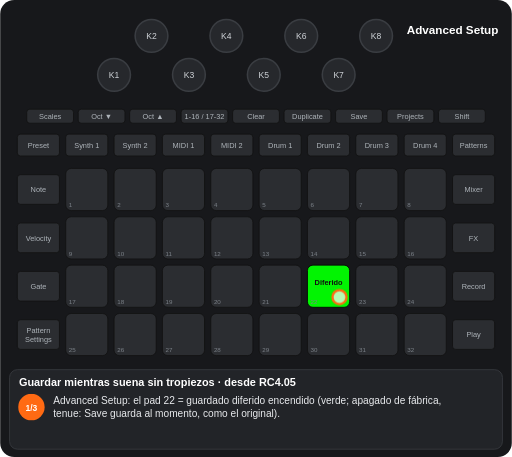
t = 0.00 s
t = 1.10 s: frame unchanged from t = 0.00 s, image omitted
t = 2.20 s: frame unchanged from t = 0.00 s, image omitted
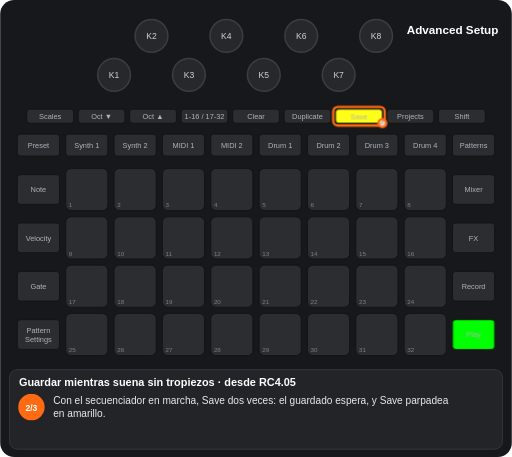
t = 3.28 s
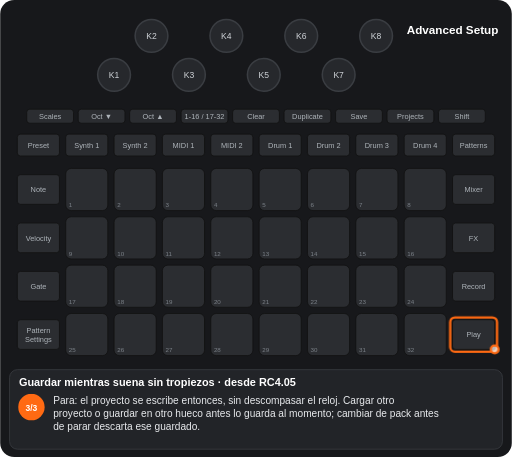
t = 4.68 s
t = 5.30 s: frame unchanged from t = 4.68 s, image omitted

The animated SVG that drew these frames (rendered in a browser with its animation timeline set to each time). Animation: 5 CSS @keyframes rules; one cycle of 6.55 s, repeats indefinitely.

<svg xmlns="http://www.w3.org/2000/svg" viewBox="0 0 656 586" width="656" height="586" font-family="Arial, Helvetica, sans-serif" role="img" aria-label="Guardar mientras suena sin tropiezos · desde RC4.05"><title>Guardar mientras suena sin tropiezos · desde RC4.05</title><style>.kb{fill:#26282c;stroke:#3a3d42;stroke-width:2}.kt{font-size:11px;fill:#cfd3d8;text-anchor:middle}.u{fill:#2b2d31;stroke:#111}.bt{font-size:9.5px;fill:#aeb4ba;text-anchor:middle}.pn{font-size:8px;fill:#7d838a}.pl{font-size:9.5px;font-weight:bold;text-anchor:middle}.kl{font-size:10px;fill:#cfd3d8;text-anchor:middle}.fg{fill:#fff;fill-opacity:.7;stroke:#ff6a13;stroke-width:3}.fo{fill:none;stroke:#ff6a13;stroke-width:3}.ta{fill:none;stroke:#ff6a13;stroke-width:3}.vw{font-size:15px;font-weight:bold;fill:#fff;text-anchor:middle}.ti{font-size:14px;font-weight:bold;fill:#fff}.cp{font-size:13px;fill:#e8eaed}.sn{font-size:11px;font-weight:bold;fill:#fff;text-anchor:middle}.b{animation:b .6s step-end infinite}@keyframes b{0%{opacity:1}50%{opacity:0}100%{opacity:0}}.v{animation:v 1.2s ease-in-out infinite}@keyframes v{0%{opacity:1}50%{opacity:.3}100%{opacity:1}}.g0{animation:kg0 6552ms step-end infinite}@keyframes kg0{0%{opacity:1}33.532%{opacity:0}100%{opacity:0}}.g1{animation:kg1 6552ms step-end infinite;opacity:0}@keyframes kg1{0%{opacity:0}33.532%{opacity:1}61.844%{opacity:0}100%{opacity:0}}.g2{animation:kg2 6552ms step-end infinite;opacity:0}@keyframes kg2{0%{opacity:0}61.844%{opacity:1}100%{opacity:1}}</style><rect width="656" height="586" rx="18" fill="#17181b"/><circle cx="146" cy="96" r="21" class="kb"/><text x="146" y="100" class="kt">K1</text><circle cx="194" cy="46" r="21" class="kb"/><text x="194" y="50" class="kt">K2</text><circle cx="242" cy="96" r="21" class="kb"/><text x="242" y="100" class="kt">K3</text><circle cx="290" cy="46" r="21" class="kb"/><text x="290" y="50" class="kt">K4</text><circle cx="338" cy="96" r="21" class="kb"/><text x="338" y="100" class="kt">K5</text><circle cx="386" cy="46" r="21" class="kb"/><text x="386" y="50" class="kt">K6</text><circle cx="434" cy="96" r="21" class="kb"/><text x="434" y="100" class="kt">K7</text><circle cx="482" cy="46" r="21" class="kb"/><text x="482" y="50" class="kt">K8</text><rect x="34" y="140" width="60" height="18" rx="4" class="u"/><text x="64" y="152.5" class="bt">Scales</text><rect x="100" y="140" width="60" height="18" rx="4" class="u"/><text x="130" y="152.5" class="bt">Oct ▼</text><rect x="166" y="140" width="60" height="18" rx="4" class="u"/><text x="196" y="152.5" class="bt">Oct ▲</text><rect x="232" y="140" width="60" height="18" rx="4" class="u"/><text x="262" y="152.5" class="bt">1-16 / 17-32</text><rect x="298" y="140" width="60" height="18" rx="4" class="u"/><text x="328" y="152.5" class="bt">Clear</text><rect x="364" y="140" width="60" height="18" rx="4" class="u"/><text x="394" y="152.5" class="bt">Duplicate</text><rect x="430" y="140" width="60" height="18" rx="4" class="u"/><text x="460" y="152.5" class="bt">Save</text><rect x="496" y="140" width="60" height="18" rx="4" class="u"/><text x="526" y="152.5" class="bt">Projects</text><rect x="562" y="140" width="60" height="18" rx="4" class="u"/><text x="592" y="152.5" class="bt">Shift</text><rect x="22" y="172" width="54" height="28" rx="4" class="u"/><text x="49" y="189.5" class="bt">Preset</text><rect x="84" y="172" width="54" height="28" rx="4" class="u"/><text x="111" y="189.5" class="bt">Synth 1</text><rect x="146" y="172" width="54" height="28" rx="4" class="u"/><text x="173" y="189.5" class="bt">Synth 2</text><rect x="208" y="172" width="54" height="28" rx="4" class="u"/><text x="235" y="189.5" class="bt">MIDI 1</text><rect x="270" y="172" width="54" height="28" rx="4" class="u"/><text x="297" y="189.5" class="bt">MIDI 2</text><rect x="332" y="172" width="54" height="28" rx="4" class="u"/><text x="359" y="189.5" class="bt">Drum 1</text><rect x="394" y="172" width="54" height="28" rx="4" class="u"/><text x="421" y="189.5" class="bt">Drum 2</text><rect x="456" y="172" width="54" height="28" rx="4" class="u"/><text x="483" y="189.5" class="bt">Drum 3</text><rect x="518" y="172" width="54" height="28" rx="4" class="u"/><text x="545" y="189.5" class="bt">Drum 4</text><rect x="580" y="172" width="54" height="28" rx="4" class="u"/><text x="607" y="189.5" class="bt">Patterns</text><rect x="22" y="224" width="54" height="38" rx="4" class="u"/><text x="49" y="246.5" class="bt">Note</text><rect x="580" y="224" width="54" height="38" rx="4" class="u"/><text x="607" y="246.5" class="bt">Mixer</text><rect x="22" y="286" width="54" height="38" rx="4" class="u"/><text x="49" y="308.5" class="bt">Velocity</text><rect x="580" y="286" width="54" height="38" rx="4" class="u"/><text x="607" y="308.5" class="bt">FX</text><rect x="22" y="348" width="54" height="38" rx="4" class="u"/><text x="49" y="370.5" class="bt">Gate</text><rect x="580" y="348" width="54" height="38" rx="4" class="u"/><text x="607" y="370.5" class="bt">Record</text><rect x="22" y="410" width="54" height="38" rx="4" class="u"/><text x="49" y="427" class="bt">Pattern</text><text x="49" y="438" class="bt">Settings</text><rect x="580" y="410" width="54" height="38" rx="4" class="u"/><text x="607" y="432.5" class="bt">Play</text><rect x="84" y="216" width="54" height="54" rx="7" class="u"/><rect x="146" y="216" width="54" height="54" rx="7" class="u"/><rect x="208" y="216" width="54" height="54" rx="7" class="u"/><rect x="270" y="216" width="54" height="54" rx="7" class="u"/><rect x="332" y="216" width="54" height="54" rx="7" class="u"/><rect x="394" y="216" width="54" height="54" rx="7" class="u"/><rect x="456" y="216" width="54" height="54" rx="7" class="u"/><rect x="518" y="216" width="54" height="54" rx="7" class="u"/><rect x="84" y="278" width="54" height="54" rx="7" class="u"/><rect x="146" y="278" width="54" height="54" rx="7" class="u"/><rect x="208" y="278" width="54" height="54" rx="7" class="u"/><rect x="270" y="278" width="54" height="54" rx="7" class="u"/><rect x="332" y="278" width="54" height="54" rx="7" class="u"/><rect x="394" y="278" width="54" height="54" rx="7" class="u"/><rect x="456" y="278" width="54" height="54" rx="7" class="u"/><rect x="518" y="278" width="54" height="54" rx="7" class="u"/><rect x="84" y="340" width="54" height="54" rx="7" class="u"/><rect x="146" y="340" width="54" height="54" rx="7" class="u"/><rect x="208" y="340" width="54" height="54" rx="7" class="u"/><rect x="270" y="340" width="54" height="54" rx="7" class="u"/><rect x="332" y="340" width="54" height="54" rx="7" class="u"/><rect x="394" y="340" width="54" height="54" rx="7" class="u"/><rect x="456" y="340" width="54" height="54" rx="7" class="u"/><rect x="518" y="340" width="54" height="54" rx="7" class="u"/><rect x="84" y="402" width="54" height="54" rx="7" class="u"/><rect x="146" y="402" width="54" height="54" rx="7" class="u"/><rect x="208" y="402" width="54" height="54" rx="7" class="u"/><rect x="270" y="402" width="54" height="54" rx="7" class="u"/><rect x="332" y="402" width="54" height="54" rx="7" class="u"/><rect x="394" y="402" width="54" height="54" rx="7" class="u"/><rect x="456" y="402" width="54" height="54" rx="7" class="u"/><rect x="518" y="402" width="54" height="54" rx="7" class="u"/><g class="g0"><rect x="394" y="340" width="54" height="54" rx="7" fill="#00ff00" fill-opacity="0.95" stroke="#000"/><text x="421" y="366" class="pl" fill="#111">Diferido</text></g><text x="88" y="266" class="pn">1</text><text x="150" y="266" class="pn">2</text><text x="212" y="266" class="pn">3</text><text x="274" y="266" class="pn">4</text><text x="336" y="266" class="pn">5</text><text x="398" y="266" class="pn">6</text><text x="460" y="266" class="pn">7</text><text x="522" y="266" class="pn">8</text><text x="88" y="328" class="pn">9</text><text x="150" y="328" class="pn">10</text><text x="212" y="328" class="pn">11</text><text x="274" y="328" class="pn">12</text><text x="336" y="328" class="pn">13</text><text x="398" y="328" class="pn">14</text><text x="460" y="328" class="pn">15</text><text x="522" y="328" class="pn">16</text><text x="88" y="390" class="pn">17</text><text x="150" y="390" class="pn">18</text><text x="212" y="390" class="pn">19</text><text x="274" y="390" class="pn">20</text><text x="336" y="390" class="pn">21</text><text x="398" y="390" class="pn">22</text><text x="460" y="390" class="pn">23</text><text x="522" y="390" class="pn">24</text><text x="88" y="452" class="pn">25</text><text x="150" y="452" class="pn">26</text><text x="212" y="452" class="pn">27</text><text x="274" y="452" class="pn">28</text><text x="336" y="452" class="pn">29</text><text x="398" y="452" class="pn">30</text><text x="460" y="452" class="pn">31</text><text x="522" y="452" class="pn">32</text><g class="g1"><g class="b"><rect x="430" y="140" width="60" height="18" rx="4" fill="#ffff19" stroke="#111"/><text x="460" y="152.5" class="bt" fill="#111">Save</text></g><rect x="580" y="410" width="54" height="38" rx="4" fill="#00ff00" stroke="#111"/><text x="607" y="432.5" class="bt" fill="#111">Play</text></g><text x="580" y="44" class="vw">Advanced Setup</text><g class="g0"><circle cx="435" cy="381" r="9" class="fg"/></g><g class="g1"><rect x="427" y="137" width="66" height="24" rx="6" class="fo"/><circle cx="490" cy="158" r="5" class="fg"/></g><g class="g2"><rect x="577" y="407" width="60" height="44" rx="6" class="fo"/><circle cx="634" cy="448" r="5" class="fg"/></g><rect x="12" y="474" width="632" height="102" rx="10" fill="#222428" stroke="#3a3d42"/><text x="24" y="495" class="ti">Guardar mientras suena sin tropiezos · desde RC4.05</text><g class="g0"><circle cx="40" cy="522" r="17" fill="#ff6a13"/><text x="40" y="526.5" class="sn">1/3</text><text x="68" y="518" class="cp">Advanced Setup: el pad 22 = guardado diferido encendido (verde; apagado de fábrica,</text><text x="68" y="535" class="cp">tenue: Save guarda al momento, como el original).</text></g><g class="g1"><circle cx="40" cy="522" r="17" fill="#ff6a13"/><text x="40" y="526.5" class="sn">2/3</text><text x="68" y="518" class="cp">Con el secuenciador en marcha, Save dos veces: el guardado espera, y Save parpadea</text><text x="68" y="535" class="cp">en amarillo.</text></g><g class="g2"><circle cx="40" cy="522" r="17" fill="#ff6a13"/><text x="40" y="526.5" class="sn">3/3</text><text x="68" y="518" class="cp">Para: el proyecto se escribe entonces, sin descompasar el reloj. Cargar otro</text><text x="68" y="535" class="cp">proyecto o guardar en otro hueco antes lo guarda al momento; cambiar de pack antes</text><text x="68" y="552" class="cp">de parar descarta ese guardado.</text></g></svg>
